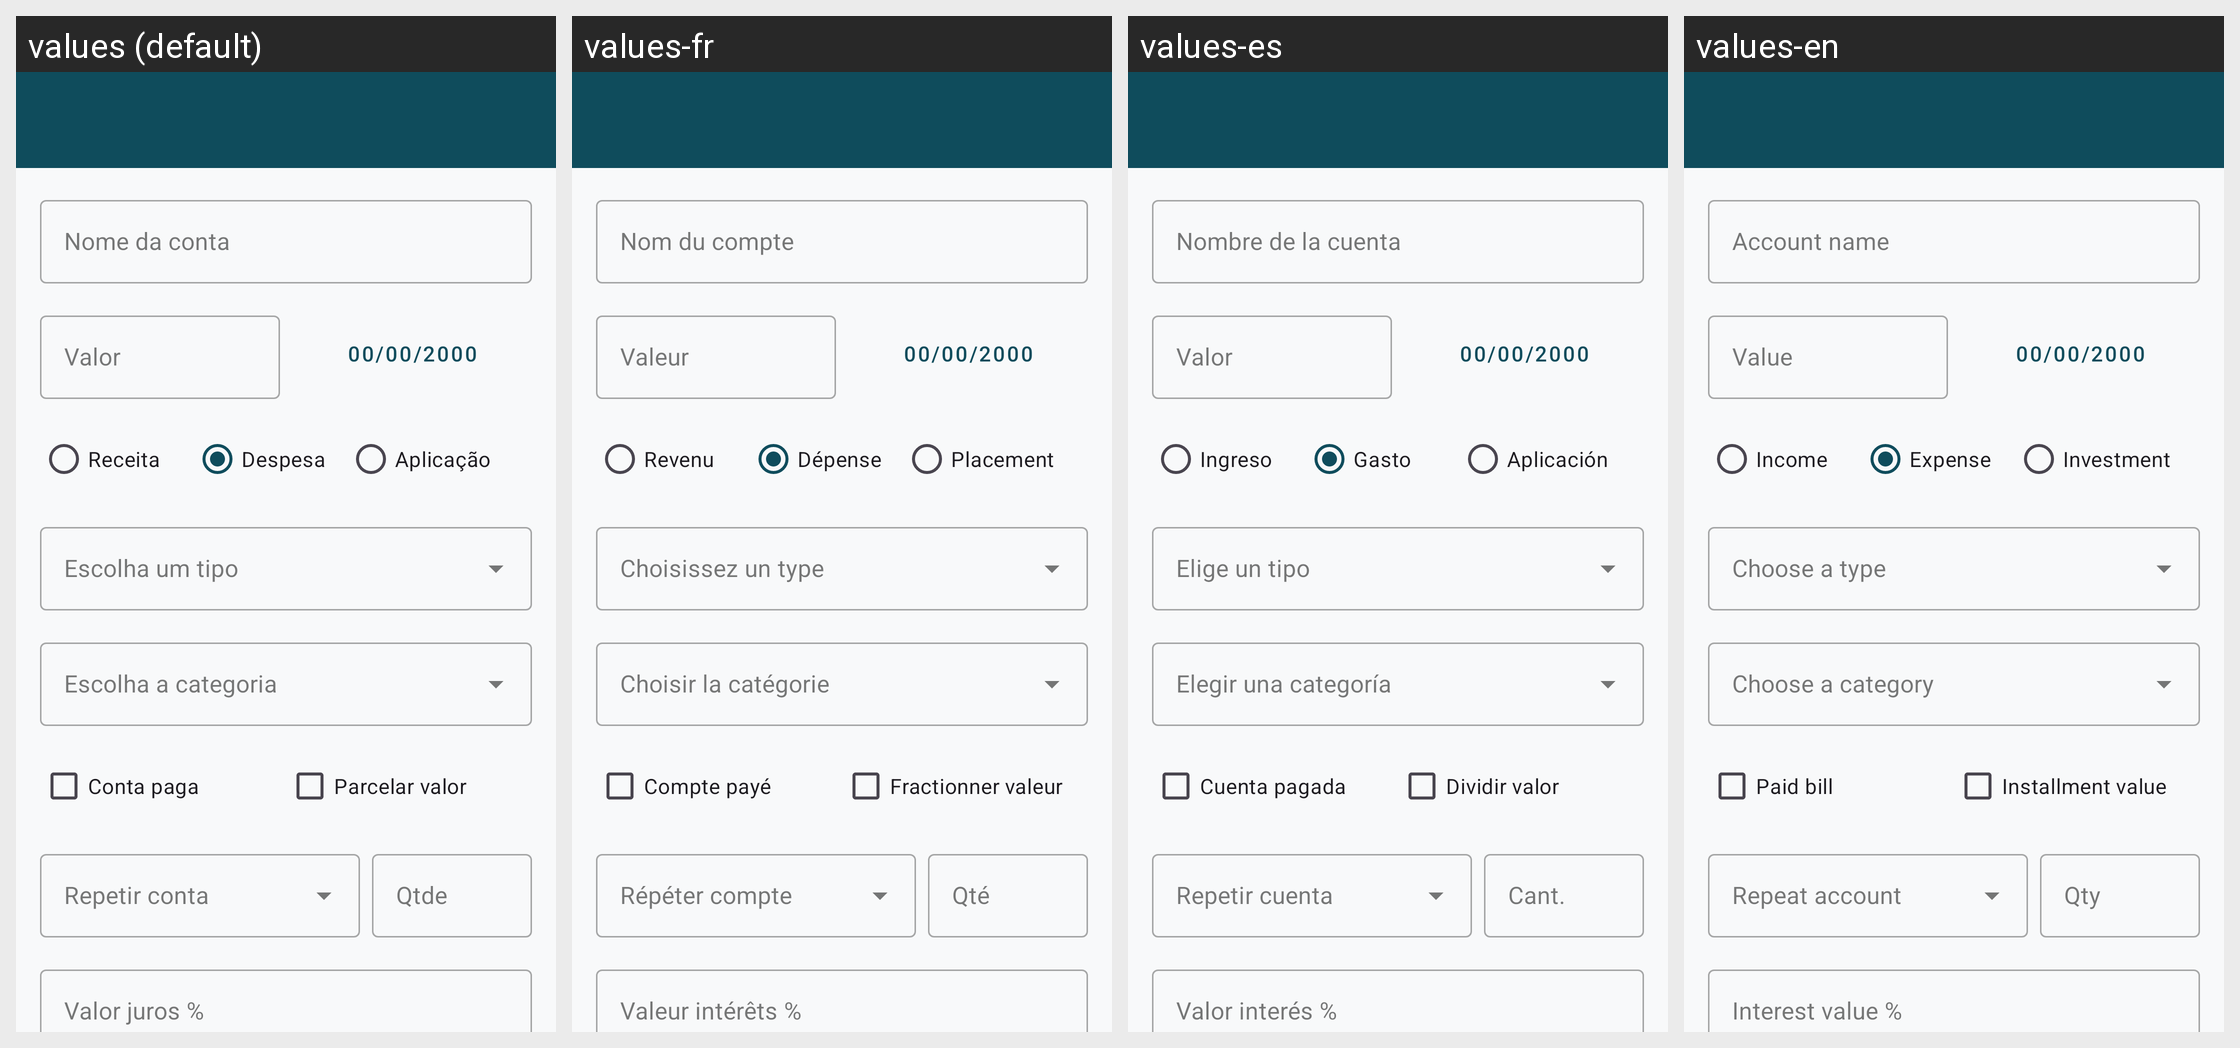

This grid shows one Android layout under several languages. Give, for every string resource on the screen, its name, the default text and each shown locale's text.
Android screen res/layout/cria_conta.xml rendered under 4 locales, left to right: values (default), values-fr, values-es, values-en. Device: Nexus 5 (rendered at 1080×1920; each locale shown at half size, 540×960, under a caption strip naming it); theme Theme.MinhasContas.
Strings drawn on this screen, with the default value and each locale's value (text and hints the layout hard-codes, and strings that could not be matched under every locale, appear in the picture but are not listed):

dica_conta
  values: Nome da conta
  values-fr: Nom du compte
  values-es: Nombre de la cuenta
  values-en: Account name

dica_valor
  values: Valor
  values-fr: Valeur
  values-es: Valor
  values-en: Value

data
  values: 00/00/2000
  values-fr: 00/00/2000
  values-es: 00/00/2000
  values-en: 00/00/2000

dica_receita
  values: Receita
  values-fr: Revenu
  values-es: Ingreso
  values-en: Income

dica_despesa
  values: Despesa
  values-fr: Dépense
  values-es: Gasto
  values-en: Expense

dica_aplicacao
  values: Aplicação
  values-fr: Placement
  values-es: Aplicación
  values-en: Investment

dica_pagamento
  values: Conta paga
  values-fr: Compte payé
  values-es: Cuenta pagada
  values-en: Paid bill

dica_valor_total
  values: Parcelar valor
  values-fr: Fractionner valeur
  values-es: Dividir valor
  values-en: Installment value

dica_numero
  values: Qtde
  values-fr: Qté
  values-es: Cant.
  values-en: Qty

dica_valor_juros
  values: Valor juros %
  values-fr: Valeur intérêts %
  values-es: Valor interés %
  values-en: Interest value %
